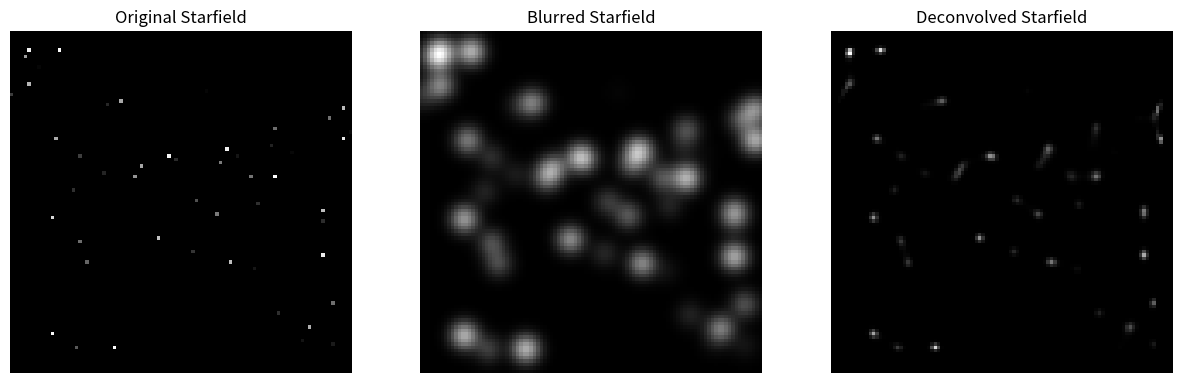

Write the Python code that produced this figure.
import numpy as np
import matplotlib.pyplot as plt
from scipy.ndimage import gaussian_filter
from scipy.signal import convolve2d
from scipy.signal import deconvolve

# Function to generate a simulated starfield image
def generate_starfield(size, num_stars, max_brightness):
    """
    Generate a simulated starfield image.

    Parameters:
    size (int): Size of the image (size x size pixels)
    num_stars (int): Number of stars to simulate
    max_brightness (int): Maximum brightness of the stars

    Returns:
    image (np.ndarray): Simulated starfield image
    """
    image = np.zeros((size, size))
    for _ in range(num_stars):
        x, y = np.random.randint(0, size, 2)
        brightness = np.random.randint(1, max_brightness)
        image[x, y] = brightness
    return image

# Function to generate a Point Spread Function (PSF)
def generate_psf(size, std_dev):
    """
    Generate a Point Spread Function (PSF) using a Gaussian distribution.

    Parameters:
    size (int): Size of the PSF (size x size pixels)
    std_dev (float): Standard deviation of the Gaussian distribution

    Returns:
    psf (np.ndarray): Generated PSF
    """
    x = np.linspace(-size // 2, size // 2, size)
    y = x[:, np.newaxis]
    psf = np.exp(-(x**2 + y**2) / (2 * std_dev**2))
    psf /= psf.sum()  # Normalize the PSF
    return psf

# Function to perform Richardson-Lucy deconvolution
def richardson_lucy(image, psf, iterations):
    """
    Perform Richardson-Lucy deconvolution.

    Parameters:
    image (np.ndarray): The blurred image
    psf (np.ndarray): The Point Spread Function
    iterations (int): Number of iterations for the deconvolution algorithm

    Returns:
    deconvolved (np.ndarray): Deconvolved image
    """
    u = np.full(image.shape, 0.5)
    for _ in range(iterations):
        conv = convolve2d(u, psf, mode='same')
        ratio = image / conv
        u *= convolve2d(ratio, psf[::-1, ::-1], mode='same')
    return u

# Parameters
image_size = 100
num_stars = 50
max_brightness = 255
psf_size = 21
std_dev = 3
deconv_iterations = 200

# Generate simulated starfield and PSF
starfield = generate_starfield(image_size, num_stars, max_brightness)
psf = generate_psf(psf_size, std_dev)

# Blur the image using the PSF
blurred_starfield = convolve2d(starfield, psf, mode='same')

# Perform deconvolution
deconvolved_starfield = richardson_lucy(blurred_starfield, psf, deconv_iterations)

# Visualization
fig, ax = plt.subplots(1, 3, figsize=(15, 5))

# Original Starfield
ax[0].imshow(starfield, cmap='gray')
ax[0].set_title('Original Starfield')
ax[0].axis('off')

# Blurred Starfield
ax[1].imshow(blurred_starfield, cmap='gray')
ax[1].set_title('Blurred Starfield')
ax[1].axis('off')

# Deconvolved Starfield
ax[2].imshow(deconvolved_starfield, cmap='gray')
ax[2].set_title('Deconvolved Starfield')
ax[2].axis('off')

plt.show()
